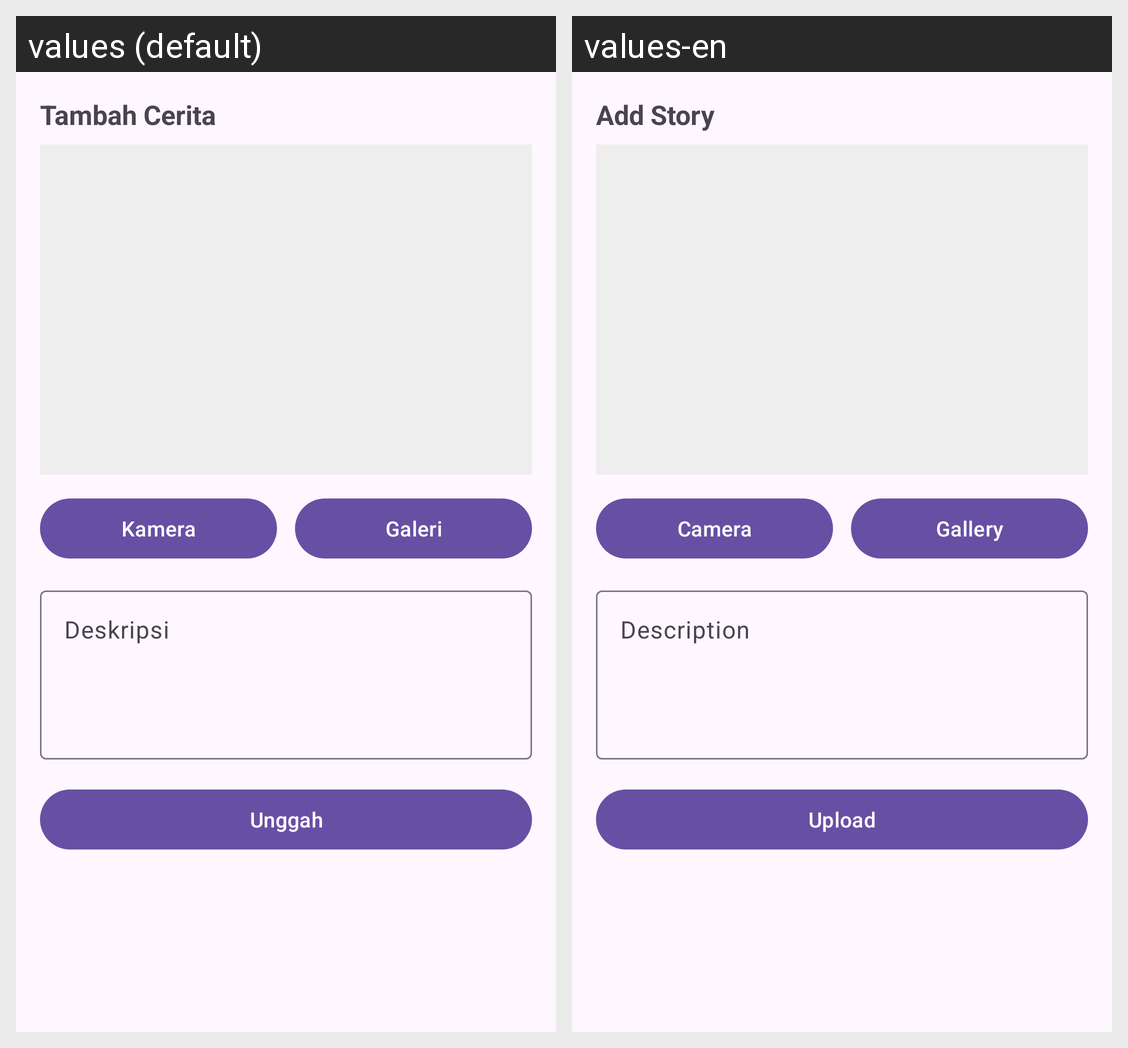

Strings drawn on this Android screen and how each of the app's shown locales translates them:
Android screen res/layout/activity_add_story.xml rendered under 2 locales, left to right: values (default), values-en. Device: Nexus 5 (rendered at 1080×1920; each locale shown at half size, 540×960, under a caption strip naming it); theme Theme.Kotlin_story.
Strings drawn on this screen, with the default value and each locale's value (text and hints the layout hard-codes, and strings that could not be matched under every locale, appear in the picture but are not listed):

title_add_story
  values: Tambah Cerita
  values-en: Add Story

btn_camera
  values: Kamera
  values-en: Camera

btn_gallery
  values: Galeri
  values-en: Gallery

hint_description
  values: Deskripsi
  values-en: Description

action_upload
  values: Unggah
  values-en: Upload
